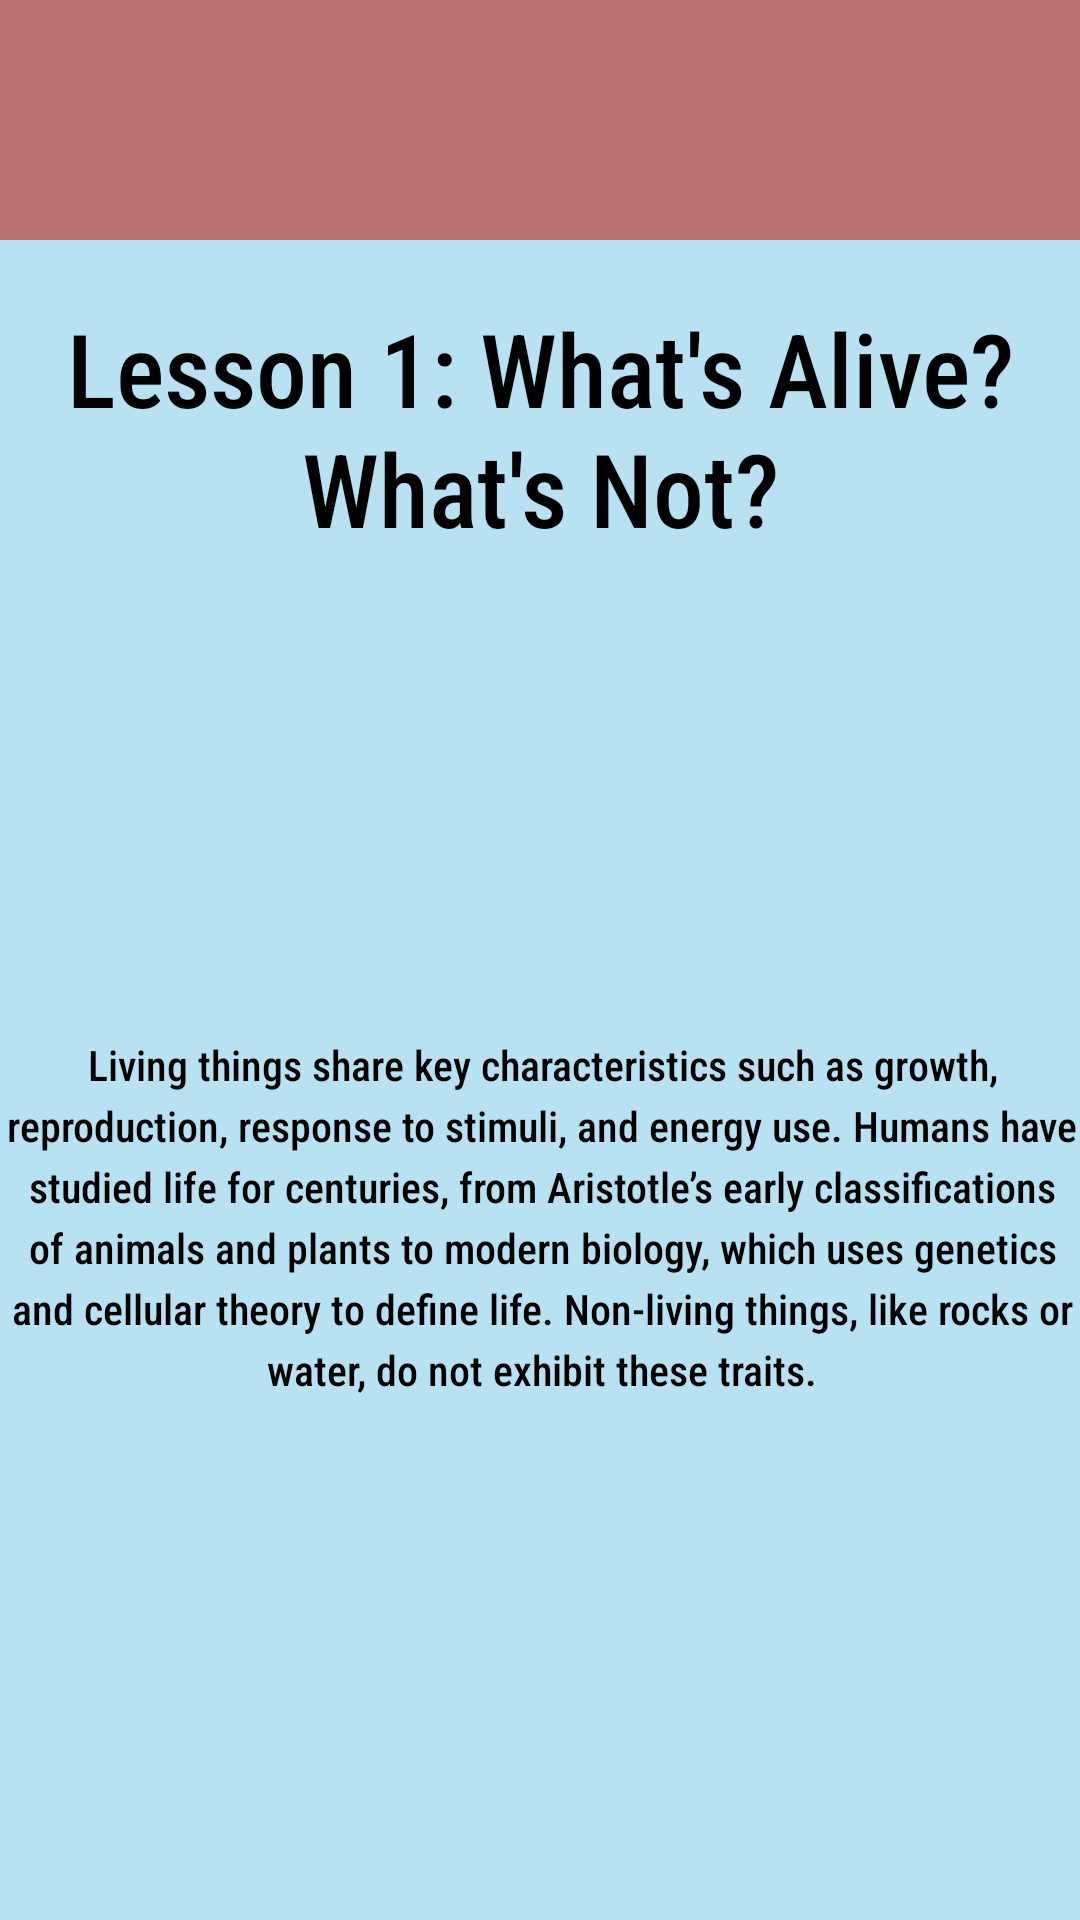

The Android layout XML behind this screen, and the referenced resources:
<!-- AndroidManifest.xml: application theme Theme.CP470Project -->
<!-- res/layout/activity_science_l1.xml -->
<?xml version="1.0" encoding="utf-8"?>
<androidx.constraintlayout.widget.ConstraintLayout
    xmlns:android="http://schemas.android.com/apk/res/android"
    xmlns:app="http://schemas.android.com/apk/res-auto"
    xmlns:tools="http://schemas.android.com/tools"
    android:id="@+id/main"
    android:layout_width="match_parent"
    android:layout_height="match_parent"
    tools:context=".MathL1Activity">

    <com.google.android.material.appbar.AppBarLayout
        android:layout_width="match_parent"
        android:layout_height="wrap_content"
        app:layout_constraintTop_toTopOf="parent"
        app:layout_constraintStart_toStartOf="parent"
        app:layout_constraintEnd_toEndOf="parent"
        android:theme="@style/ThemeOverlay.MaterialComponents.Light">

        <com.google.android.material.appbar.MaterialToolbar
            android:id="@+id/toolbar"
            android:layout_width="match_parent"
            android:layout_height="?attr/actionBarSize"
            android:background="?attr/colorPrimary"
            app:title=""
            app:titleTextColor="@android:color/black"
            app:popupTheme="@style/ThemeOverlay.MaterialComponents.Light" />
    </com.google.android.material.appbar.AppBarLayout>

    <TextView
        android:id="@+id/textView5"
        android:layout_width="wrap_content"
        android:layout_height="wrap_content"
        android:layout_marginTop="100dp"
        android:text="@string/activityScienceL1TextTitle"
        android:textAlignment="center"
        android:textSize="34sp"
        app:layout_constraintStart_toStartOf="parent"
        app:layout_constraintEnd_toEndOf="parent"
        app:layout_constraintTop_toTopOf="parent" />

    <TextView
        android:id="@+id/textView6"
        android:layout_width="364dp"
        android:layout_height="245dp"
        android:layout_marginTop="160dp"

        android:lineSpacingExtra="4sp"

        android:text="@string/activityScienceL1Textbox"
        android:textAlignment="center"
        android:textIsSelectable="false"
        app:layout_constraintEnd_toEndOf="parent"
        app:layout_constraintHorizontal_bias="0.489"
        app:layout_constraintStart_toStartOf="parent"
        app:layout_constraintTop_toBottomOf="@+id/textView5" />

</androidx.constraintlayout.widget.ConstraintLayout>
<!-- resources referenced by this layout -->
<resources>
  <string name="activityScienceL1TextTitle">Lesson 1: What\'s Alive? What\'s Not?</string>
  <string name="activityScienceL1Textbox">Living things share key characteristics such as growth, reproduction, response to stimuli, and energy use. Humans have studied life for centuries, from Aristotle’s early classifications of animals and plants to modern biology, which uses genetics and cellular theory to define life. Non-living things, like rocks or water, do not exhibit these traits.</string>
  <style name="Theme.CP470Project" parent="Base.Theme.CP470Project" />
  <style name="Base.Theme.CP470Project" parent="Theme.Material3.DayNight.NoActionBar">
          
          <item name="android:windowBackground">@color/blizzardBlue</item>
          <item name="colorPrimary">@color/reddish</item>
          <item name="colorOnPrimary">@color/black</item>
  
          <item name="android:fontFamily">sans-serif-condensed-medium</item>
          <item name="android:textColor">@color/black</item>
  
          <item name="materialButtonStyle">@style/MyApp.MaterialButton</item>
      </style>
  <color name="blizzardBlue">#B8E2F2</color>
  <color name="reddish">#ba7070</color>
  <color name="black">#FF000000</color>
  <style name="MyApp.MaterialButton" parent="Widget.Material3.Button">
          <item name="cornerRadius">10dp</item>
      </style>
</resources>
